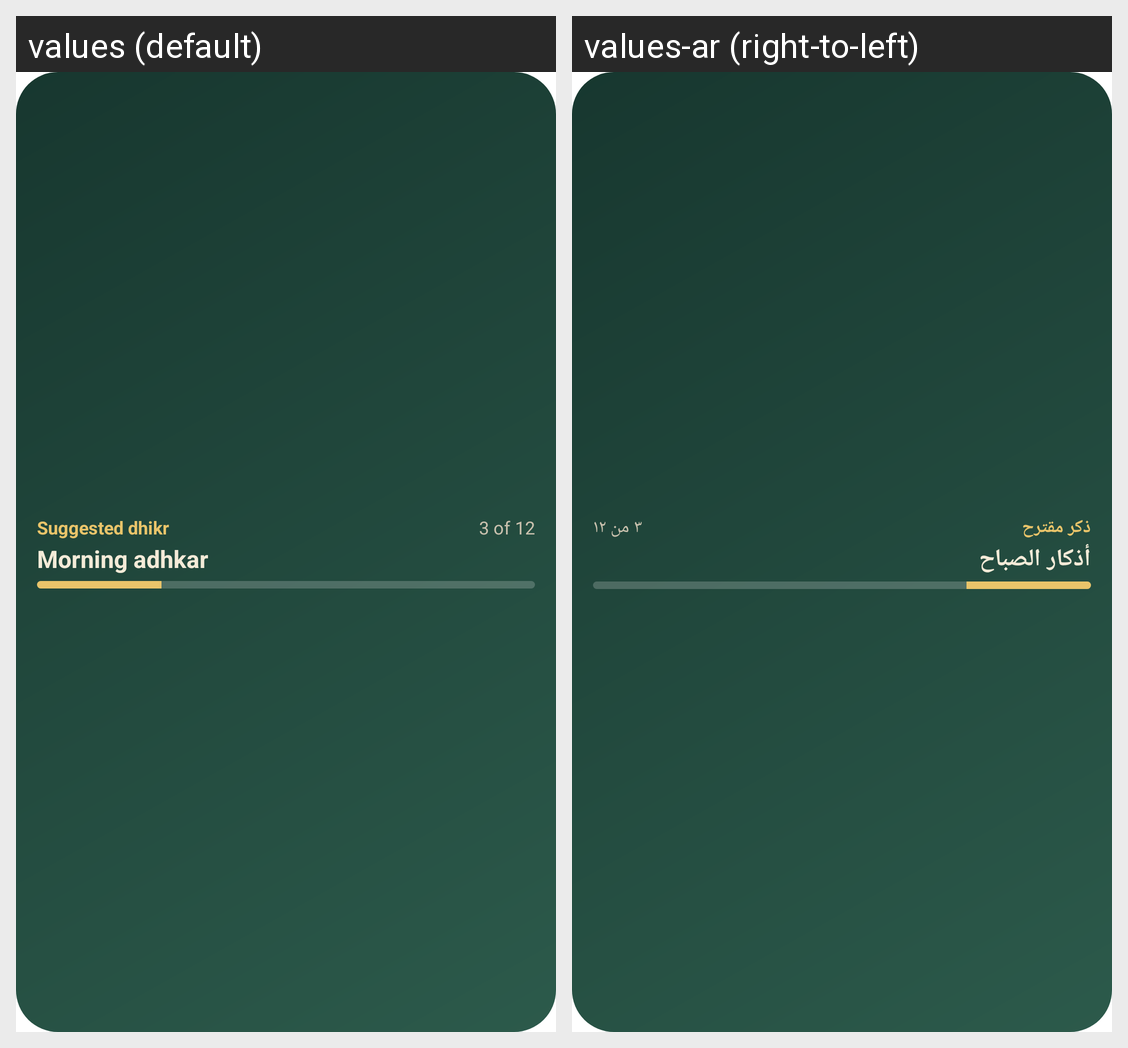

Strings drawn on this Android screen and how each of the app's shown locales translates them:
Android screen res/layout/adhkar_widget.xml rendered under 2 locales, left to right: values (default), values-ar (right-to-left). Device: Nexus 5 (rendered at 1080×1920; each locale shown at half size, 540×960, under a caption strip naming it); theme Theme.MaterialComponents.DayNight.NoActionBar.
Strings drawn on this screen, with the default value and each locale's value (text and hints the layout hard-codes, and strings that could not be matched under every locale, appear in the picture but are not listed):

adhkar_widget_name
  values: Suggested dhikr
  values-ar: ذكر مقترح

widget_preview_adhkar_count
  values: 3 of 12
  values-ar: ٣ من ١٢

widget_preview_adhkar_title
  values: Morning adhkar
  values-ar: أذكار الصباح
